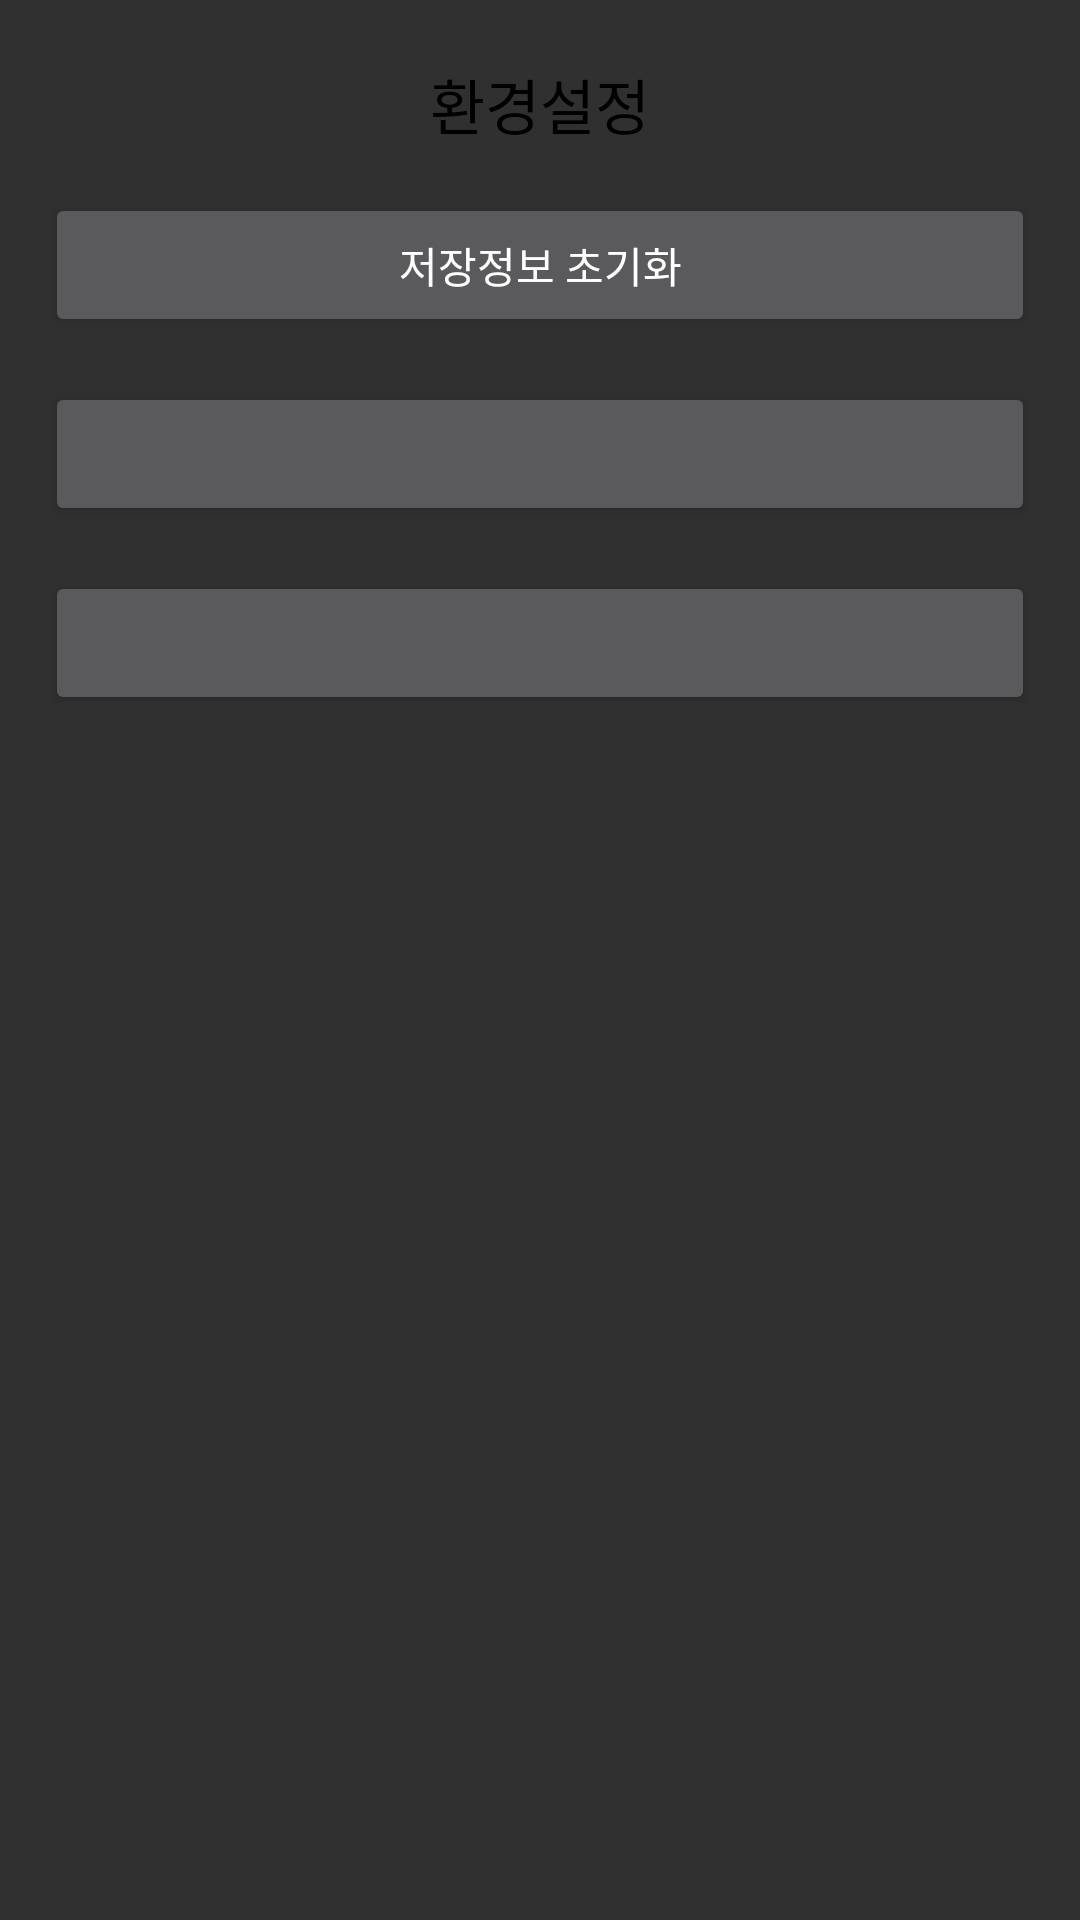

Reconstruct the res/layout file that produces this screen, plus the resources it refers to.
<!-- AndroidManifest.xml: application theme Theme.AppCompat.NoActionBar -->
<!-- res/layout/fragment_my.xml -->
<?xml version="1.0" encoding="utf-8"?>
<androidx.constraintlayout.widget.ConstraintLayout xmlns:android="http://schemas.android.com/apk/res/android"
    android:layout_width="match_parent"
    android:layout_height="match_parent"
    xmlns:app="http://schemas.android.com/apk/res-auto">

    <androidx.constraintlayout.widget.ConstraintLayout
        android:id="@+id/constraint_top"
        app:layout_constraintStart_toStartOf="parent"
        app:layout_constraintEnd_toEndOf="parent"
        app:layout_constraintTop_toTopOf="parent"
        app:layout_constraintBottom_toTopOf="@+id/constraint_bottom"
        android:layout_width="match_parent"
        android:layout_height="0dp">

        <TextView
            android:id="@+id/textView_top_title"
            app:layout_constraintStart_toStartOf="parent"
            app:layout_constraintEnd_toEndOf="parent"
            app:layout_constraintTop_toTopOf="parent"
            android:textSize="20sp"
            android:gravity="center"
            android:fontFamily="@font/binggrae"
            android:textColor="@color/black"
            android:text="환경설정"
            android:layout_margin="20dp"
            android:layout_width="match_parent"
            android:layout_height="wrap_content"/>

        <androidx.appcompat.widget.AppCompatButton
            android:id="@+id/btn_clear_save"
            android:layout_margin="15dp"
            android:text="@string/setting1"
            app:layout_constraintStart_toStartOf="parent"
            app:layout_constraintEnd_toEndOf="parent"
            app:layout_constraintTop_toBottomOf="@+id/textView_top_title"
            android:layout_width="match_parent"
            android:layout_height="wrap_content"/>
        <androidx.appcompat.widget.AppCompatButton
            android:id="@+id/menu2"
            android:layout_margin="15dp"
            app:layout_constraintStart_toStartOf="parent"
            app:layout_constraintEnd_toEndOf="parent"
            app:layout_constraintTop_toBottomOf="@+id/btn_clear_save"
            android:layout_width="match_parent"
            android:layout_height="wrap_content"/>
        <androidx.appcompat.widget.AppCompatButton
            android:id="@+id/menu3"
            android:layout_margin="15dp"
            app:layout_constraintStart_toStartOf="parent"
            app:layout_constraintEnd_toEndOf="parent"
            app:layout_constraintTop_toBottomOf="@+id/menu2"
            android:layout_width="match_parent"
            android:layout_height="wrap_content"/>

    </androidx.constraintlayout.widget.ConstraintLayout>

    <androidx.constraintlayout.widget.ConstraintLayout
        app:layout_constraintStart_toStartOf="parent"
        app:layout_constraintEnd_toEndOf="parent"
        app:layout_constraintBottom_toBottomOf="parent"
        app:layout_constraintTop_toBottomOf="@+id/constraint_top"
        android:id="@+id/constraint_bottom"
        android:layout_width="match_parent"
        android:layout_height="0dp">

    </androidx.constraintlayout.widget.ConstraintLayout>

</androidx.constraintlayout.widget.ConstraintLayout>
<!-- resources referenced by this layout -->
<resources>
  <color name="black">#FF000000</color>
  <string name="setting1">저장정보 초기화</string>
</resources>
